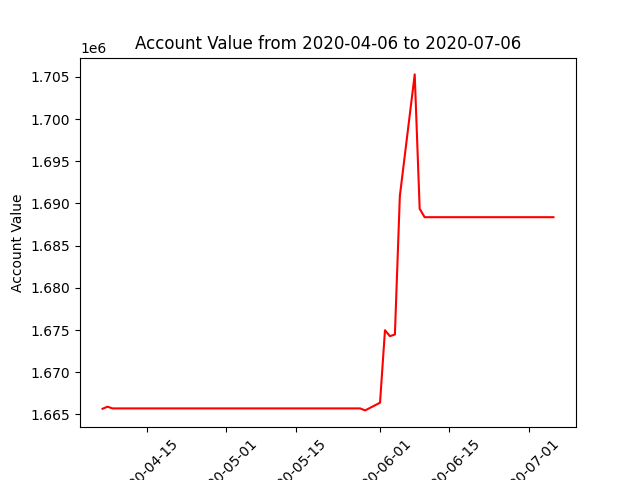

The table this chart was drawn from, first rows:
datadate, account_value
20200406, 1665671
20200407, 1665918
20200408, 1665714
20200409, 1665714
20200413, 1665714
20200414, 1665714
20200415, 1665714
20200416, 1665714
20200417, 1665714
20200420, 1665714
20200421, 1665714
20200422, 1665714
20200423, 1665714
20200424, 1665714
20200427, 1665714
20200428, 1665714
20200429, 1665714
20200430, 1665714
20200501, 1665714
20200504, 1665714
20200505, 1665714
20200506, 1665714
20200507, 1665714
20200508, 1665714
20200511, 1665714
20200512, 1665714
20200513, 1665714
20200514, 1665714
20200515, 1665714
20200518, 1665714
20200519, 1665714
20200520, 1665714
20200521, 1665714
20200522, 1665714
20200526, 1665714
20200527, 1665714
20200528, 1665714
20200529, 1665478
20200601, 1666391
20200602, 1674980
20200603, 1674276
20200604, 1674471
20200605, 1690886
20200608, 1705292
20200609, 1689373
20200610, 1688373
20200611, 1688373
20200612, 1688373
20200615, 1688373
20200616, 1688373
20200617, 1688373
20200618, 1688373
20200619, 1688373
20200622, 1688373
20200623, 1688373
20200624, 1688373
20200625, 1688373
20200626, 1688373
20200629, 1688373
20200630, 1688373
... 3 more rows
